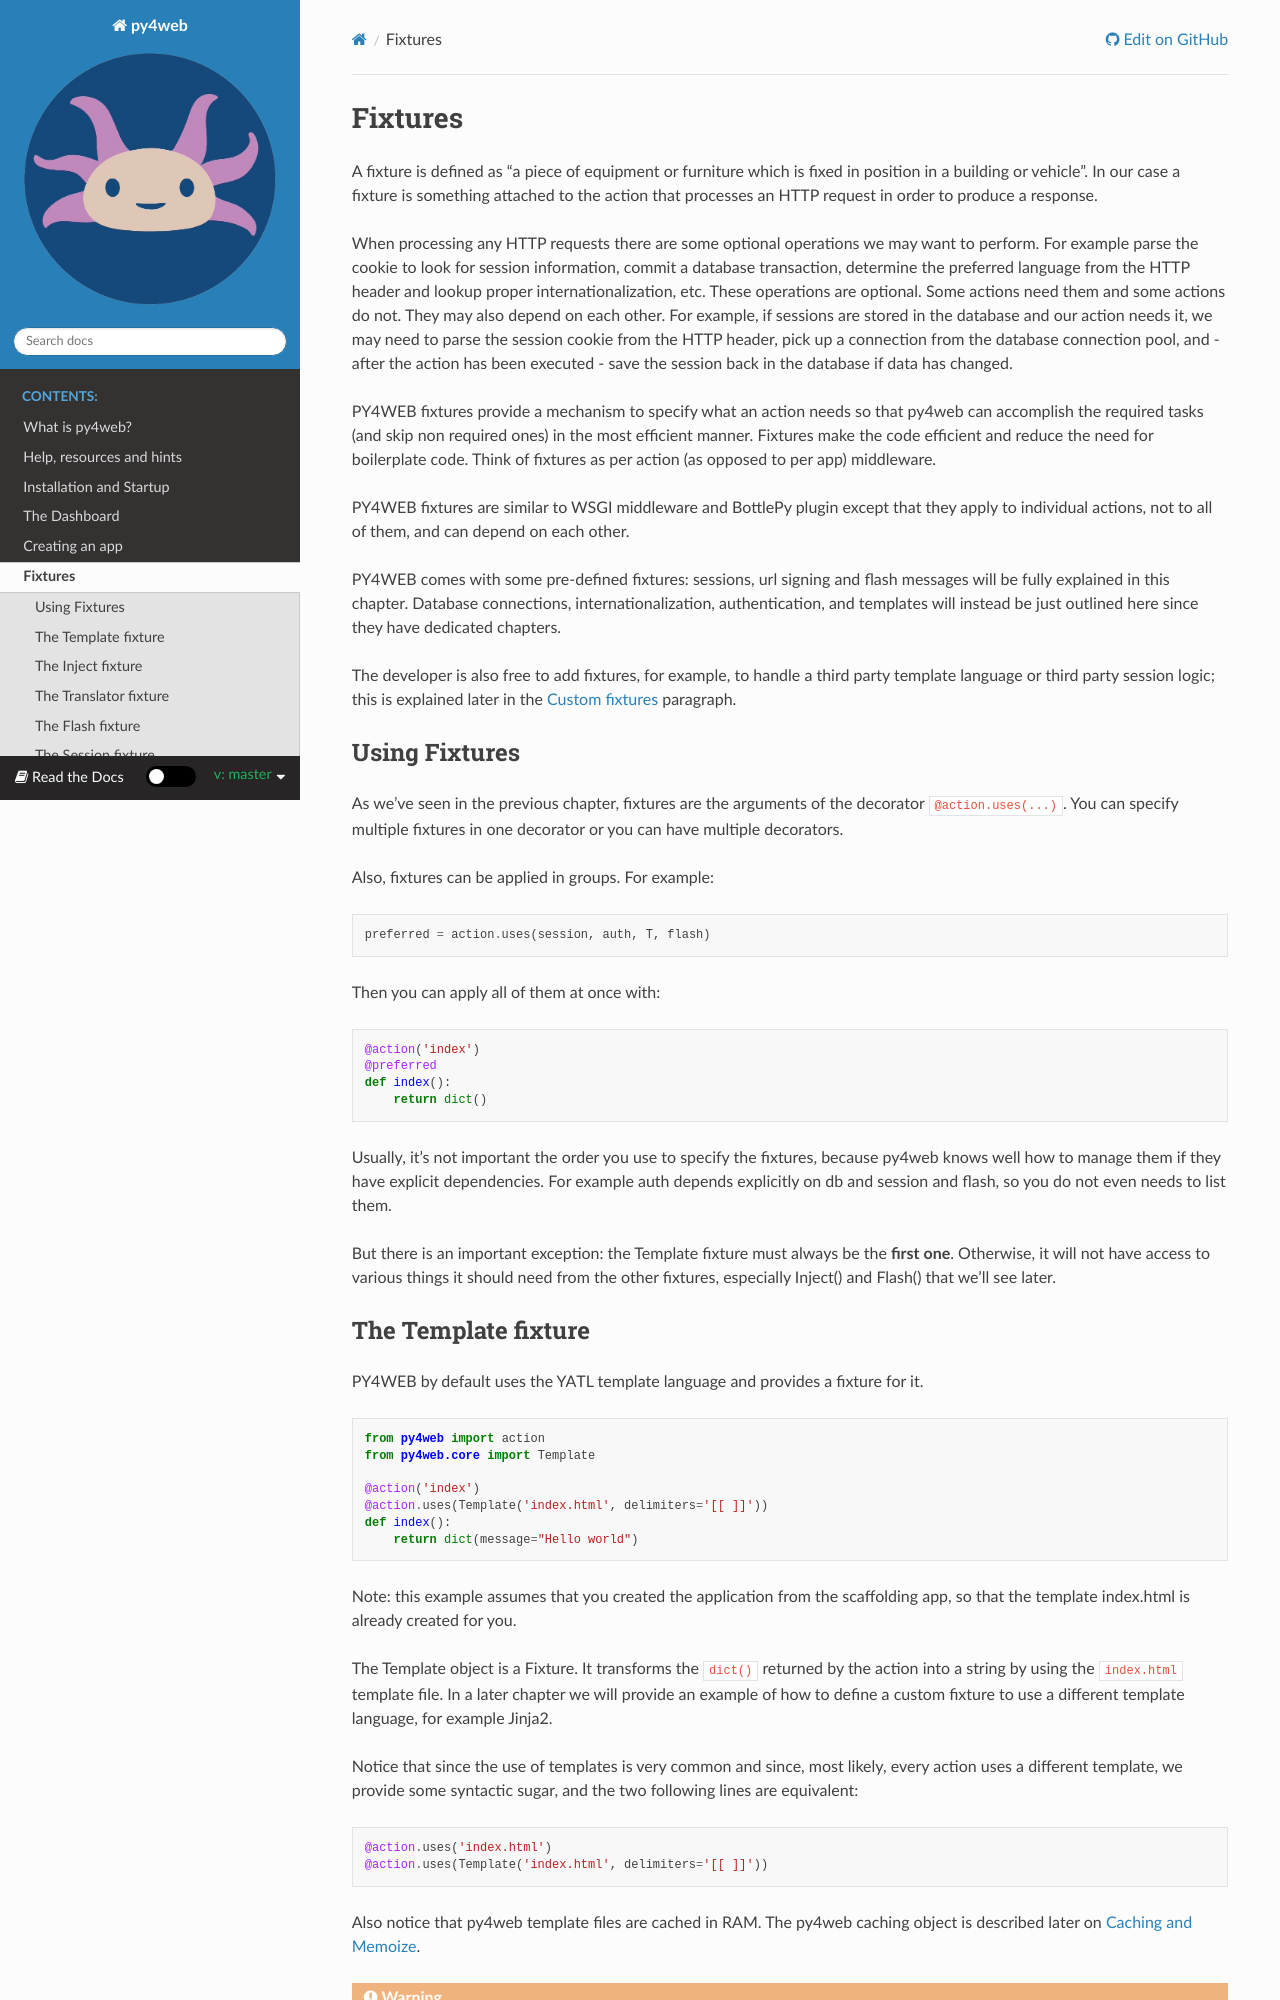

repository: nicozanf/py4web-doc · page: en/master/chapter-06.html · generator: sphinx

========
Fixtures
========

A fixture is defined as “a piece of equipment or furniture which is
fixed in position in a building or vehicle”. In our case a fixture is
something attached to the action that processes an HTTP request in order
to produce a response.

When processing any HTTP requests there are some optional operations we
may want to perform. For example parse the cookie to look for session
information, commit a database transaction, determine the preferred
language from the HTTP header and lookup proper internationalization,
etc. These operations are optional. Some actions need them and some
actions do not. They may also depend on each other. For example, if
sessions are stored in the database and our action needs it, we may need
to parse the session cookie from the HTTP header, pick up a connection from
the database connection pool, and - after the action has been executed -
save the session back in the database if data has changed.

PY4WEB fixtures provide a mechanism to specify what an action needs so
that py4web can accomplish the required tasks (and skip non required
ones) in the most efficient manner. Fixtures make the code efficient and
reduce the need for boilerplate code. Think of fixtures as per action
(as opposed to per app) middleware.

PY4WEB fixtures are similar to WSGI middleware and BottlePy plugin
except that they apply to individual actions, not to all of them, and
can depend on each other.

PY4WEB comes with some pre-defined fixtures:
sessions, url signing and flash messages will be fully 
explained in this chapter. Database connections, internationalization,
authentication, and templates will instead be just outlined here since
they have dedicated chapters.

The developer is also free to add fixtures, for example, to handle a third
party template language or third party session logic; this is explained
later in the :ref:`Custom fixtures` paragraph.

Using Fixtures
--------------

As we've seen in the previous chapter, fixtures are the arguments of the decorator
``@action.uses(...)``. You can specify
multiple fixtures in one decorator or you can have multiple decorators.

Also, fixtures can be applied in groups. For example:

::

   preferred = action.uses(session, auth, T, flash)

Then you can apply all of them at once with:

::

   @action('index')
   @preferred
   def index():
       return dict()

Usually, it's not important the order you use to specify the fixtures, because py4web
knows well how to manage them if they have explicit dependencies. For example auth
depends explicitly on db and session and flash, so you do not even needs to list them.

But there is an important exception: the Template fixture must always be the
**first one**. Otherwise, it will not have access to various things it should
need from the other fixtures, especially Inject() and Flash() that we'll see later.
